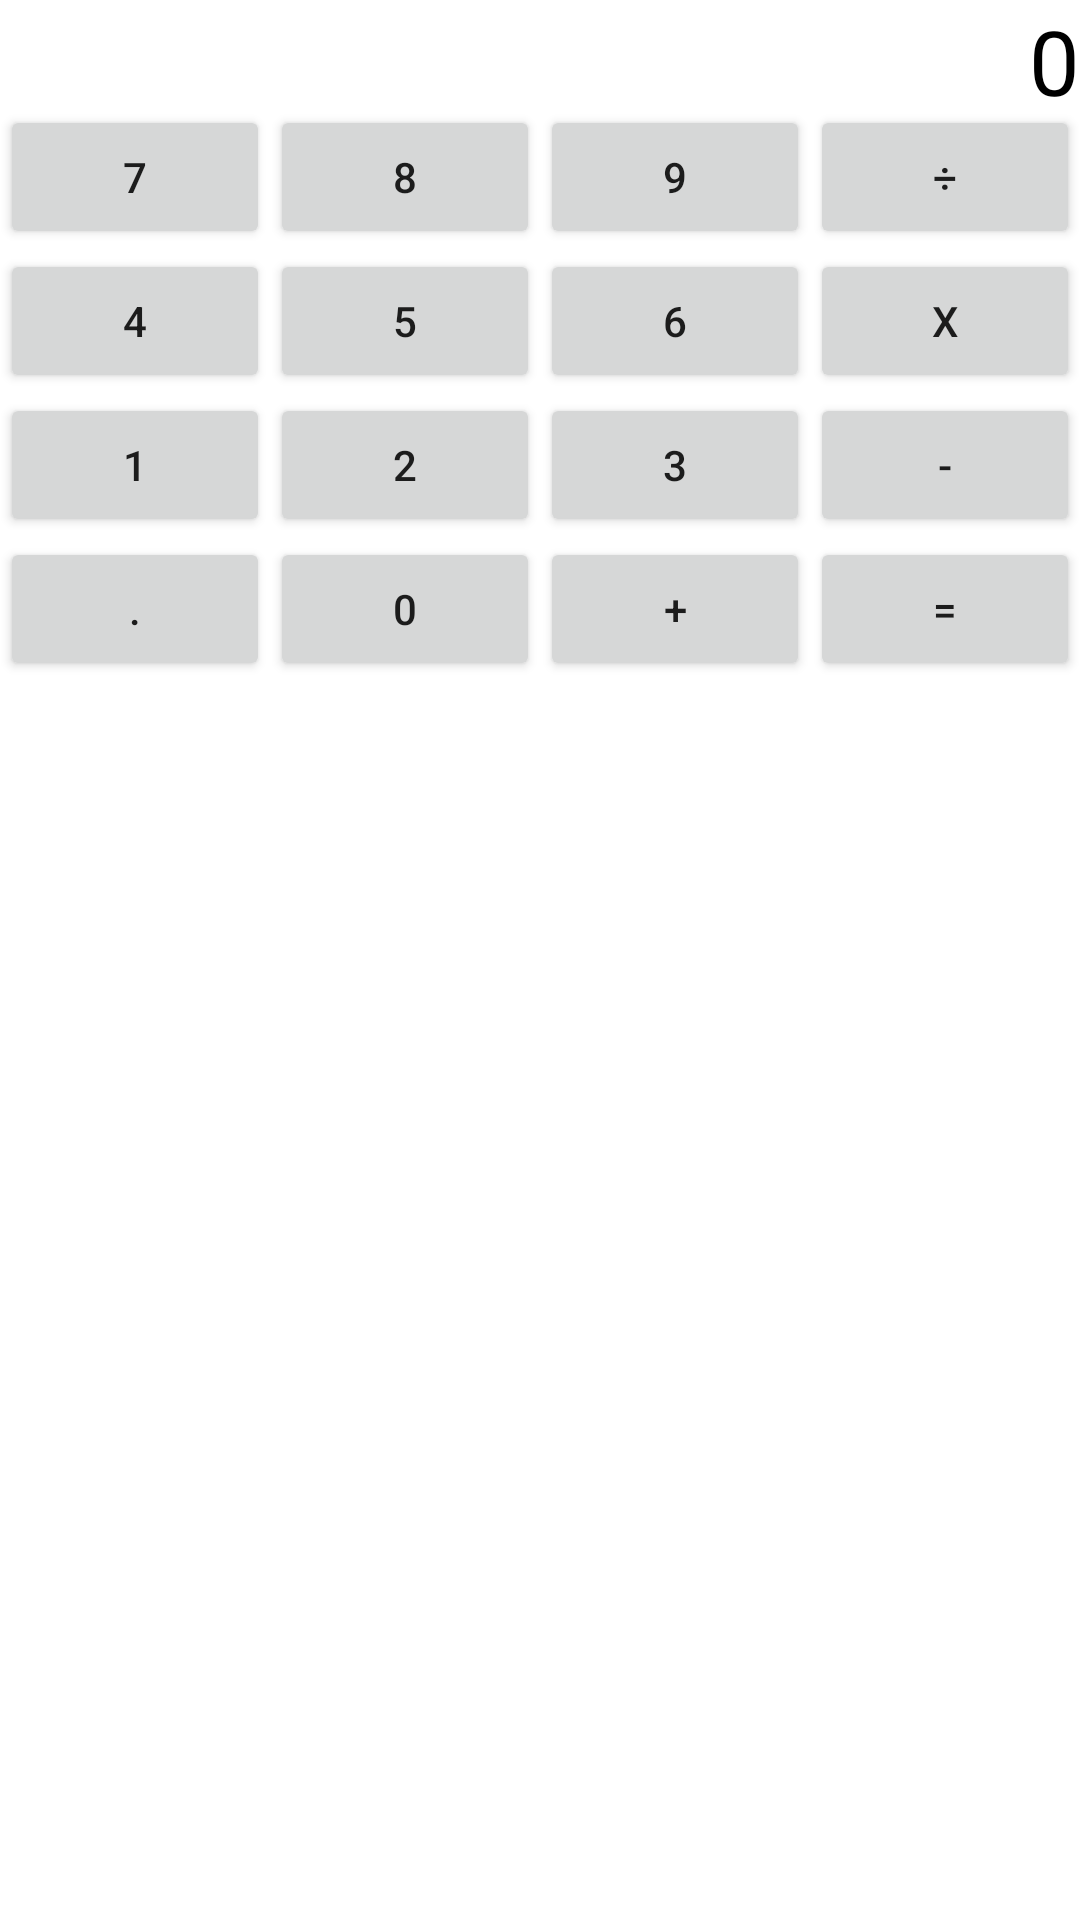

Here is an Android app screen rendered from its layout file. Give the layout XML and the strings, colors and styles it references.
<!-- AndroidManifest.xml: application theme AppTheme -->
<!-- res/layout/layout_calculator.xml -->
<?xml version="1.0" encoding="utf-8"?>
<RelativeLayout xmlns:android="http://schemas.android.com/apk/res/android"
    android:layout_width="match_parent"
    android:layout_height="wrap_content"
    android:layout_margin="5dp">


    <TextView
        android:id="@+id/tvCalDisplay"
        android:layout_width="match_parent"
        android:layout_height="35dp"
        android:textSize="30sp"
        android:textColor="#000000"
        android:gravity="right"
        android:layout_alignParentTop="true"
        android:text="0" />


    <LinearLayout
        android:layout_width="match_parent"
        android:layout_height="wrap_content"
        android:layout_below="@+id/tvCalDisplay"
        android:orientation="vertical"
        >
        <LinearLayout
            android:layout_width="match_parent"
            android:layout_height="wrap_content"
            android:orientation="horizontal">

            <Button
                android:id="@+id/btnSeven"
                android:layout_width="match_parent"
                android:layout_height="wrap_content"
                android:text="7"
                android:layout_weight="1"
                />
            <Button
                android:id="@+id/btnEight"
                android:layout_width="match_parent"
                android:layout_height="wrap_content"
                android:text="8"
                android:layout_weight="1"
                />
            <Button
                android:id="@+id/btnNine"
                android:layout_width="match_parent"
                android:layout_height="wrap_content"
                android:text="9"
                android:layout_weight="1"
                />
            <Button
                android:id="@+id/btnDiv"
                android:layout_width="match_parent"
                android:layout_height="wrap_content"
                android:text="÷"
                android:layout_weight="1"
                />
        </LinearLayout>

        <LinearLayout
            android:layout_width="match_parent"
            android:layout_height="wrap_content"
            android:orientation="horizontal">

            <Button
                android:id="@+id/btnFour"
                android:layout_width="match_parent"
                android:layout_height="wrap_content"
                android:text="4"
                android:layout_weight="1"
                />
            <Button
                android:id="@+id/btnFive"
                android:layout_width="match_parent"
                android:layout_height="wrap_content"
                android:text="5"
                android:layout_weight="1"
                />
            <Button
                android:id="@+id/btnSix"
                android:layout_width="match_parent"
                android:layout_height="wrap_content"
                android:text="6"
                android:layout_weight="1"
                />
            <Button
                android:id="@+id/btnMul"
                android:layout_width="match_parent"
                android:layout_height="wrap_content"
                android:text="x"
                android:layout_weight="1"
                />
        </LinearLayout>

        <LinearLayout
            android:layout_width="match_parent"
            android:layout_height="wrap_content"
            android:orientation="horizontal">

            <Button
                android:id="@+id/btnOne"
                android:layout_width="match_parent"
                android:layout_height="wrap_content"
                android:text="1"
                android:layout_weight="1"
                />
            <Button
                android:id="@+id/btnTwo"
                android:layout_width="match_parent"
                android:layout_height="wrap_content"
                android:text="2"
                android:layout_weight="1"
                />
            <Button
                android:id="@+id/btnThree"
                android:layout_width="match_parent"
                android:layout_height="wrap_content"
                android:text="3"
                android:layout_weight="1"
                />
            <Button
                android:id="@+id/btnSub"
                android:layout_width="match_parent"
                android:layout_height="wrap_content"
                android:text="-"
                android:layout_weight="1"
                />
        </LinearLayout>

        <LinearLayout
            android:layout_width="match_parent"
            android:layout_height="wrap_content"
            android:orientation="horizontal">

            <Button
                android:id="@+id/btnPoint"
                android:layout_width="match_parent"
                android:layout_height="wrap_content"
                android:text="."
                android:layout_weight="1"
                />
            <Button
                android:id="@+id/btnZero"
                android:layout_width="match_parent"
                android:layout_height="wrap_content"
                android:text="0"
                android:layout_weight="1"
                />
            <Button
                android:id="@+id/btnPlus"
                android:layout_width="match_parent"
                android:layout_height="wrap_content"
                android:text="+"
                android:layout_weight="1"
                />
            <Button
                android:id="@+id/btnEqual"
                android:layout_width="match_parent"
                android:layout_height="wrap_content"
                android:text="="
                android:layout_weight="1"
                />
        </LinearLayout>



    </LinearLayout>


</RelativeLayout>
<!-- resources referenced by this layout -->
<resources>
  <style name="AppTheme" parent="Theme.MaterialComponents.DayNight">
          
          <item name="colorPrimary">@color/colorPrimary</item>
          <item name="colorPrimaryDark">@color/colorPrimaryDark</item>
          <item name="colorAccent">@color/colorAccent</item>
  
          <item name="actionOverflowButtonStyle">@style/MyOverflowButtonStyle</item>
      </style>
  <color name="colorPrimary">#3d3d3d</color>
  <color name="colorPrimaryDark">#3d3d3d</color>
  <color name="colorAccent">#e94c3d</color>
  <style name="MyOverflowButtonStyle" parent="Widget.AppCompat.ActionButton.Overflow">
          <item name="android:tint">@android:color/white</item>
      </style>
</resources>
